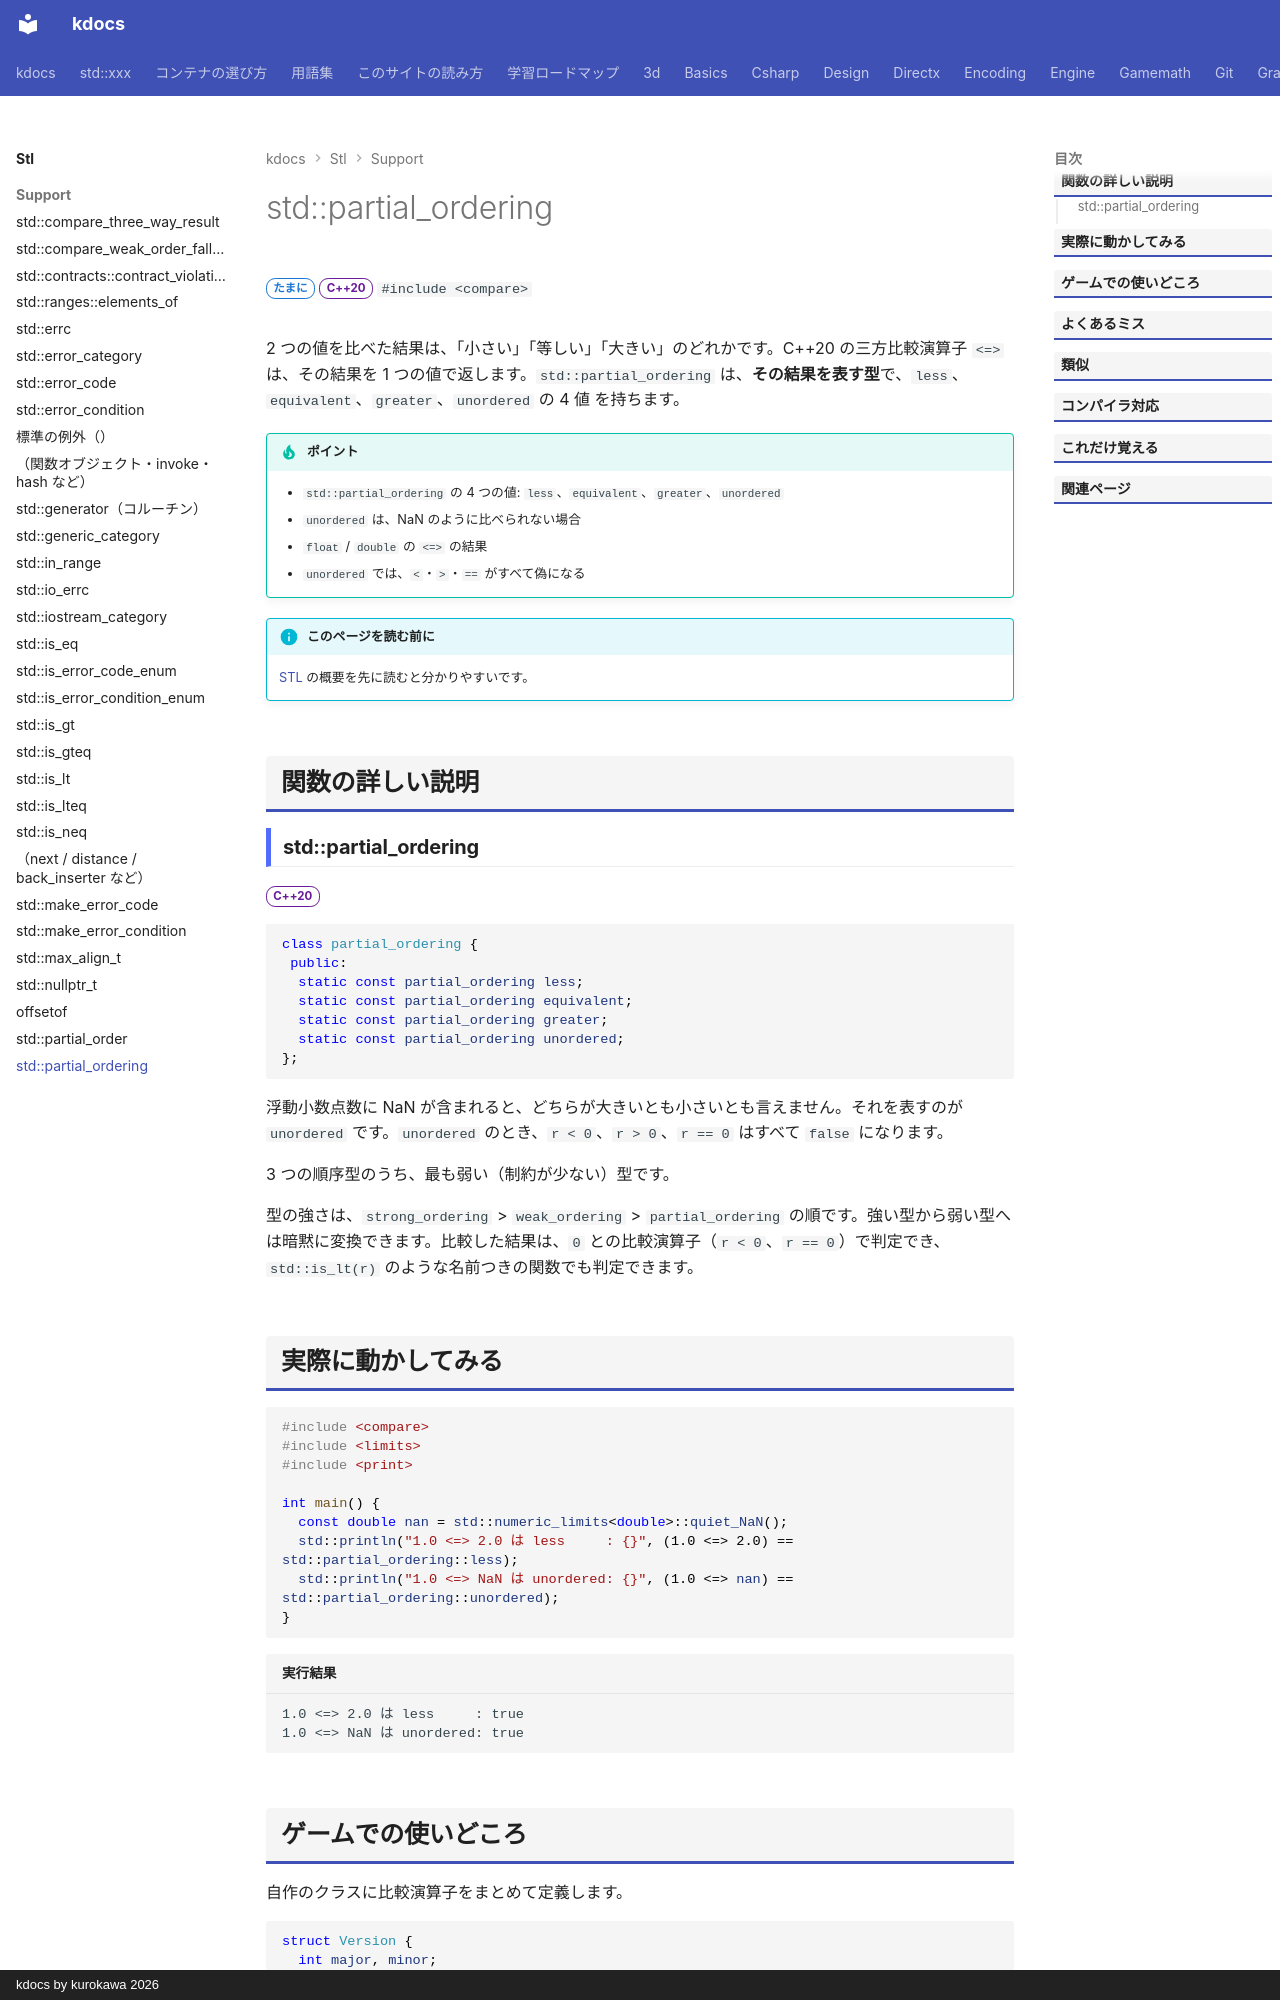

repository: qwzxdf/kdocs · page: stl/support/partial_ordering/index.html · generator: mkdocs · copyright: kdocs by kurokawa 2026

---
title: std::partial_ordering
summary: "「比べられない」場合がある比較結果（NaN を含む小数）。"
order: 4
group: 比較（<compare>）
tags:
  - 型・言語サポート
---

# std::partial_ordering

<div class="page-badges" markdown>
<span class="rank rank-sometimes">たまに</span>
<span class="ver ver-20">C++20</span>
`#include <compare>`
</div>

2 つの値を比べた結果は、「小さい」「等しい」「大きい」のどれかです。C++20 の三方比較演算子 `<=>` は、その結果を 1 つの値で返します。`std::partial_ordering` は、<strong>その結果を表す型</strong>で、`less`、`equivalent`、`greater`、`unordered` の 4 値 を持ちます。

!!! tip "ポイント"
    - `std::partial_ordering` の 4 つの値: `less`、`equivalent`、`greater`、`unordered`
    - `unordered` は、NaN のように比べられない場合
    - `float` / `double` の `<=>` の結果
    - `unordered` では、`<`・`>`・`==` がすべて偽になる

!!! info "このページを読む前に"
    [STL](../index.md) の概要を先に読むと分かりやすいです。

## 関数の詳しい説明

### std::partial_ordering {#partial_ordering}

<span class="ver ver-20">C++20</span>

```cpp
class partial_ordering {
 public:
  static const partial_ordering less;
  static const partial_ordering equivalent;
  static const partial_ordering greater;
  static const partial_ordering unordered;
};
```

浮動小数点数に NaN が含まれると、どちらが大きいとも小さいとも言えません。それを表すのが `unordered` です。`unordered` のとき、`r < 0`、`r > 0`、`r == 0` はすべて `false` になります。

3 つの順序型のうち、最も弱い（制約が少ない）型です。

型の強さは、`strong_ordering` > `weak_ordering` > `partial_ordering` の順です。強い型から弱い型へは暗黙に変換できます。比較した結果は、`0` との比較演算子（`r < 0`、`r == 0`）で判定でき、`std::is_lt(r)` のような名前つきの関数でも判定できます。
